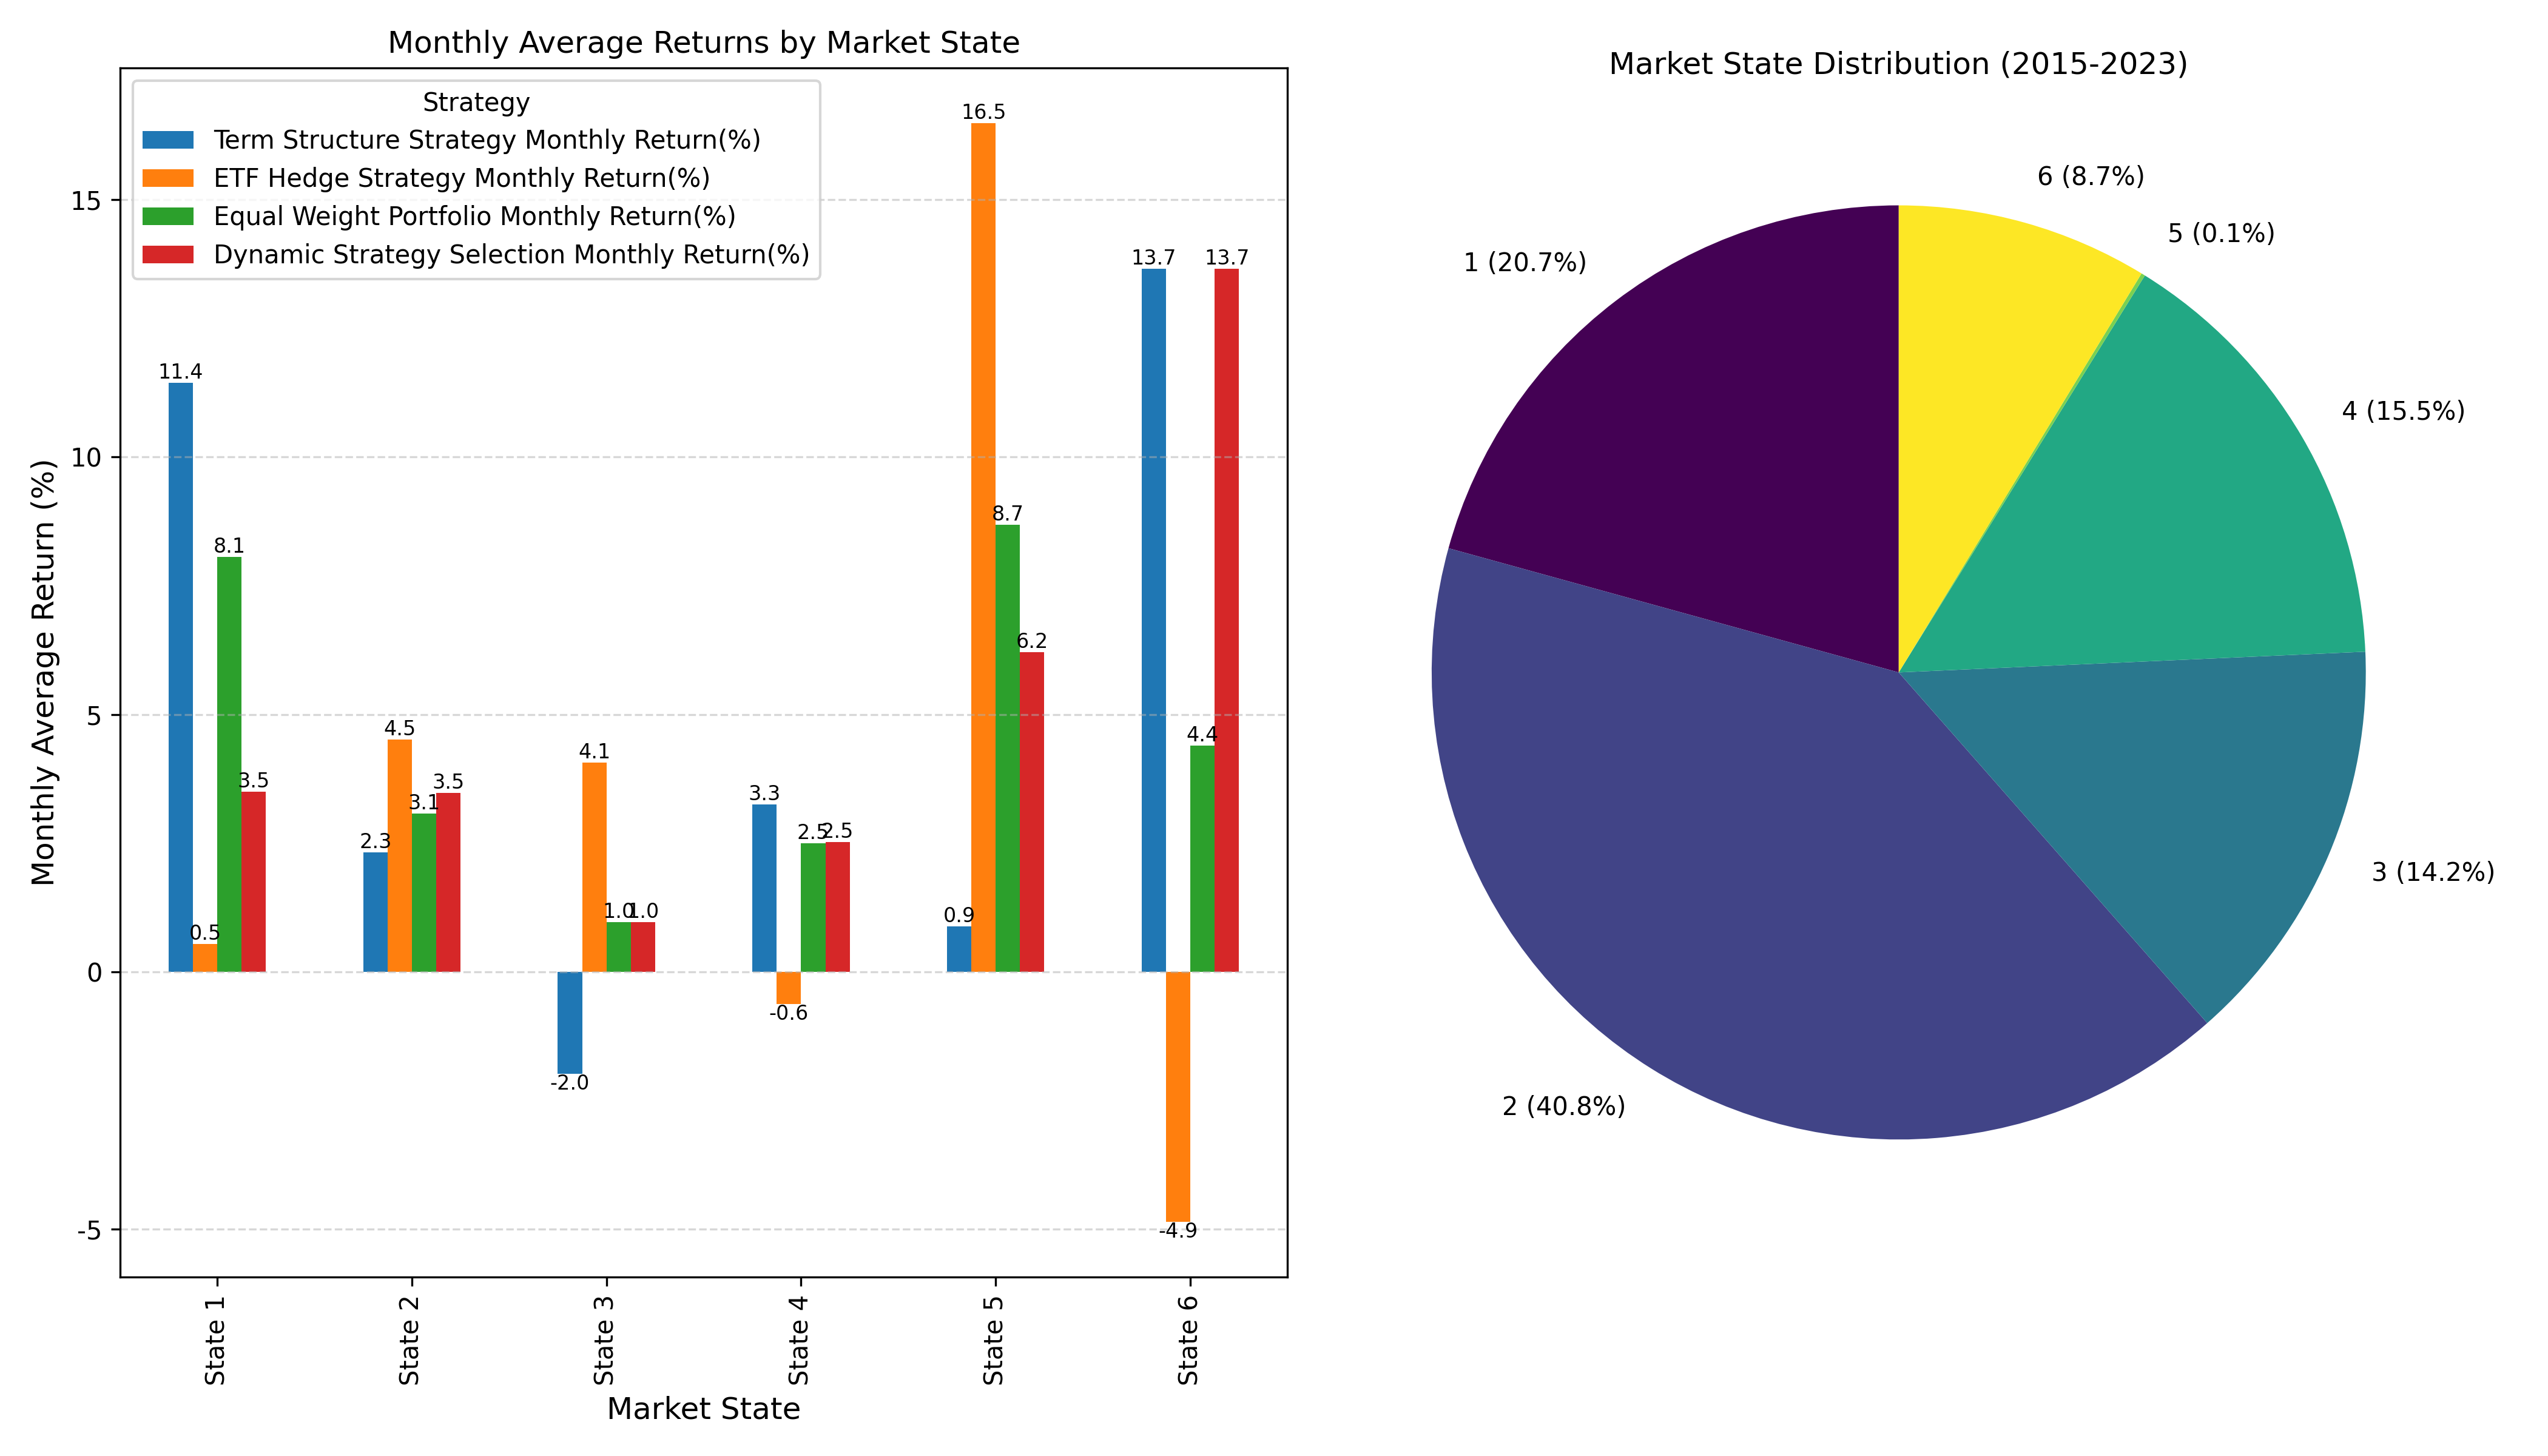

The file beside this chart, header and first rows:
, Days, Percentage(%), 期限结构策略 Monthly Return(%), ETF对冲策略 Monthly Return(%), 等权组合 Monthly Return(%), 动态策略选择 Monthly Return(%)
State 1, 469.0, 20.72, 11.44, 0.5379, 8.057, 3.497
State 2, 923.0, 40.77, 2.317, 4.508, 3.079, 3.476
State 3, 322.0, 14.22, -1.98, 4.062, 0.9653, 0.9709
State 4, 350.0, 15.46, 3.257, -0.6239, 2.501, 2.523
State 5, 3.0, 0.1325, 0.8789, 16.49, 8.686, 6.205
State 6, 197.0, 8.701, 13.66, -4.859, 4.399, 13.66
